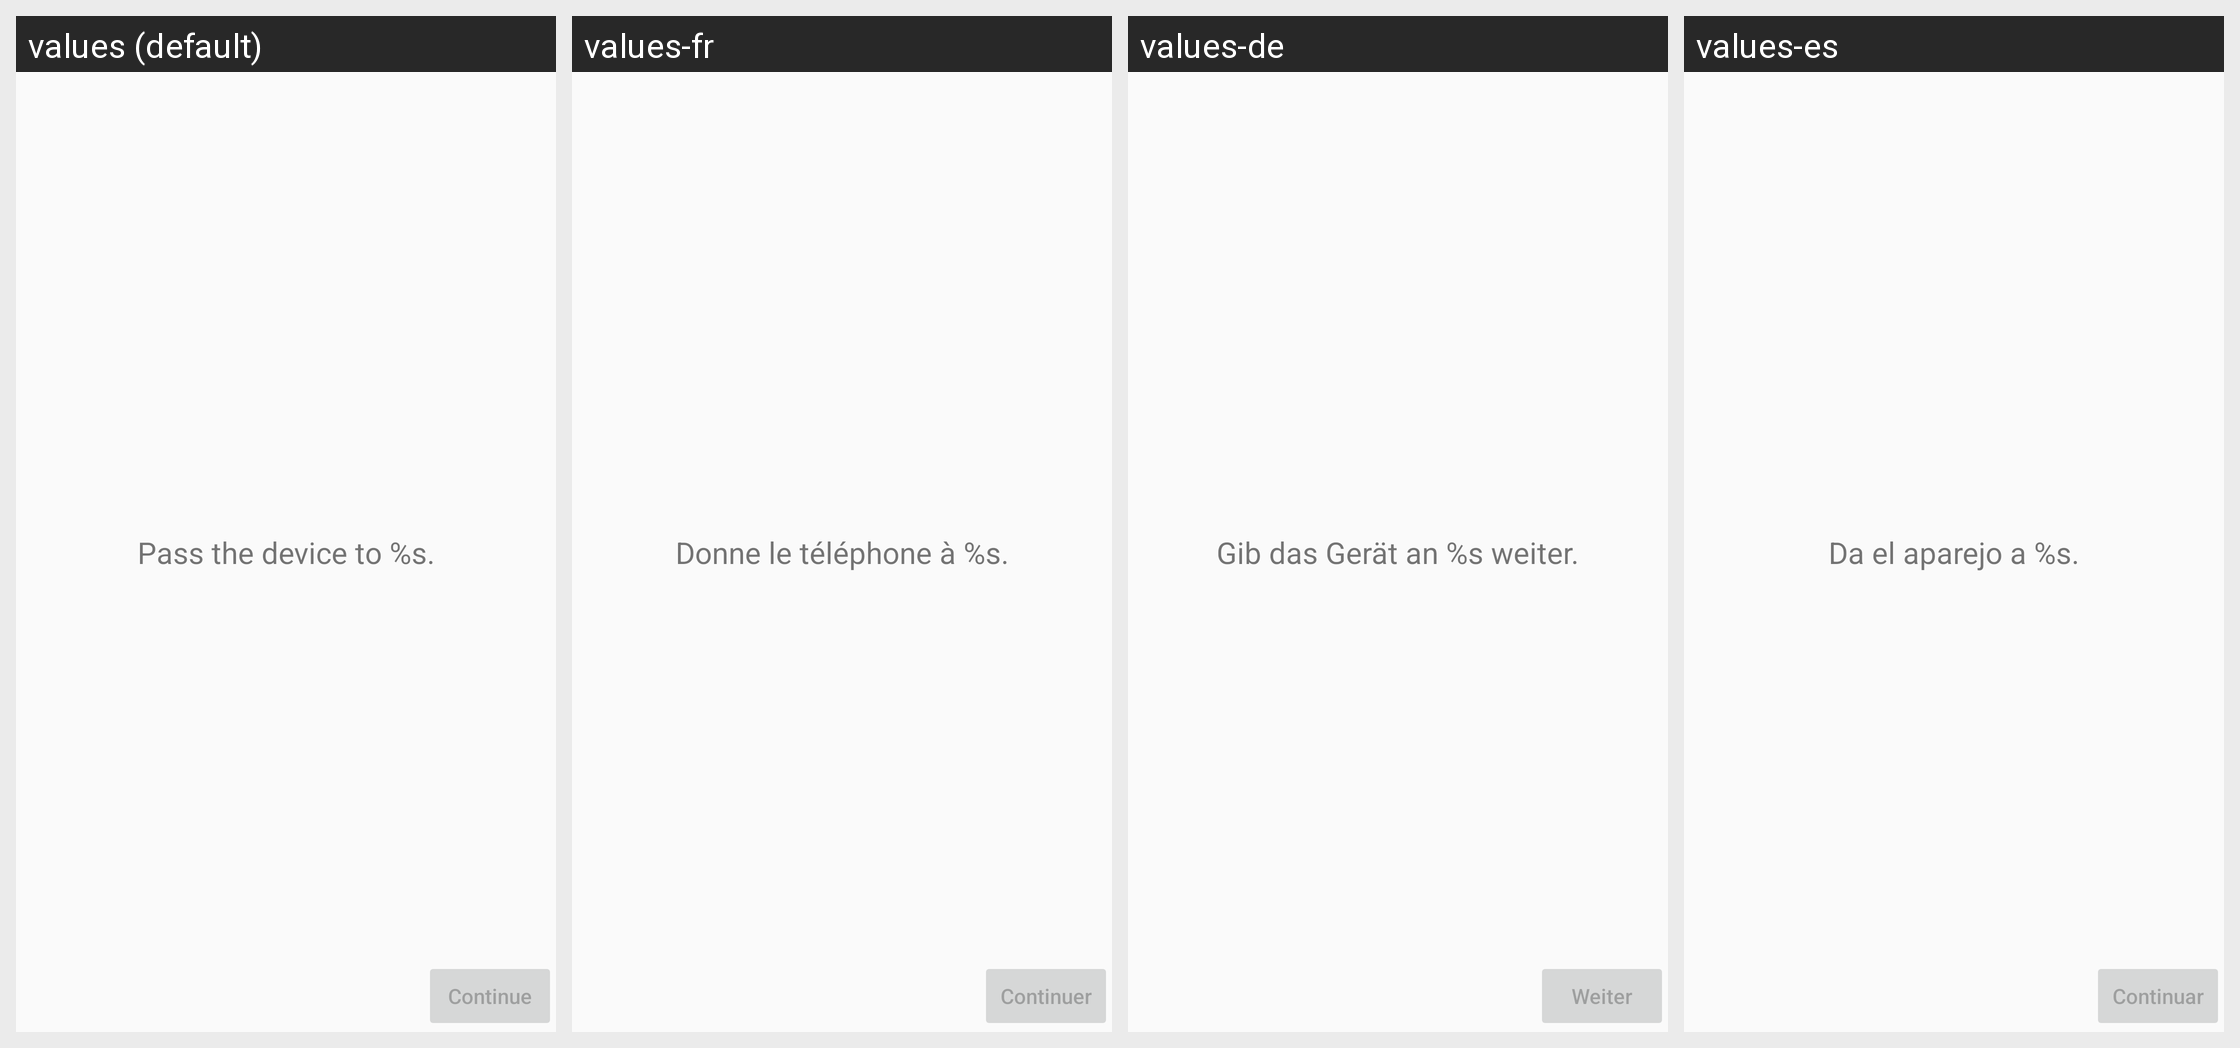

Strings drawn on this Android screen and how each of the app's shown locales translates them:
Android screen res/layout/activity_hand_over.xml rendered under 4 locales, left to right: values (default), values-fr, values-de, values-es. Device: Nexus 5 (rendered at 1080×1920; each locale shown at half size, 540×960, under a caption strip naming it); theme AppTheme.
Strings drawn on this screen, with the default value and each locale's value (text and hints the layout hard-codes appear in the picture but are not listed):

hand_over_text
  values: Pass the device to %s.
  values-fr: Donne le téléphone à %s.
  values-de: Gib das Gerät an %s weiter.
  values-es: Da el aparejo a %s.

continue_button
  values: Continue
  values-fr: Continuer
  values-de: Weiter
  values-es: Continuar
